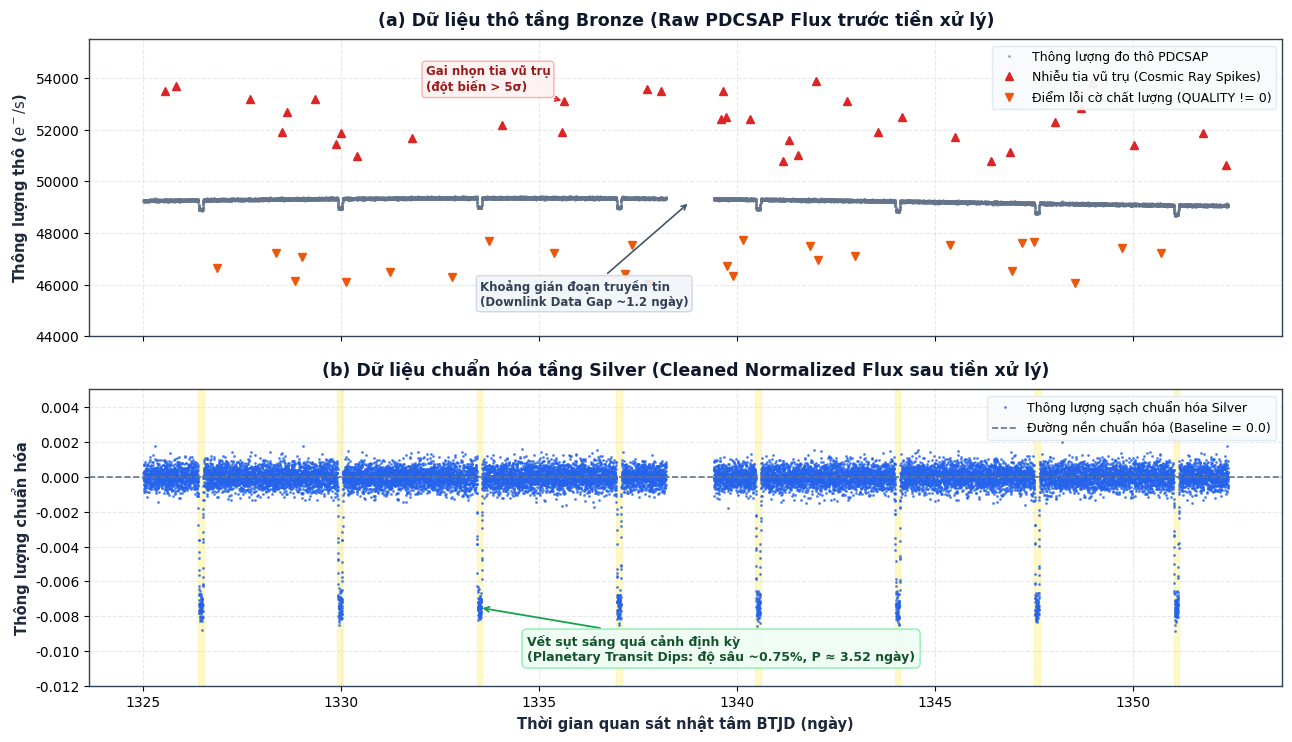

This figure's Python source: (Note: this script raises an exception after producing the figure.)
import numpy as np
import matplotlib.pyplot as plt
import matplotlib.patches as mpatches

# Cấu hình font và style khoa học chuẩn Light Mode
plt.rcParams['font.sans-serif'] = 'DejaVu Sans'
plt.rcParams['axes.edgecolor'] = '#334155'
plt.rcParams['axes.linewidth'] = 1.0
plt.rcParams['figure.facecolor'] = '#FFFFFF'
plt.rcParams['axes.facecolor'] = '#FFFFFF'

# 1. Khởi tạo trục thời gian mô phỏng TESS Sector (27.4 ngày)
np.random.seed(42)
t_start = 1325.0
t_end = 1352.4
dt = 2.0 / (24.0 * 60.0)  # Cadence 2 phút
time = np.arange(t_start, t_end, dt)
n_points = len(time)

# Khoảng gián đoạn truyền tin giữa Sector (Downlink gap ~1.2 ngày quanh ngày 1338)
gap_mask = (time >= 1338.2) & (time <= 1339.4)
time = time[~gap_mask]
n_points = len(time)

# 2. Tạo tín hiệu quá cảnh hành tinh (Exoplanet Transit)
# Chu kỳ P = 3.52 ngày, thời điểm t0 = 1326.45, thời lượng duration = 0.14 ngày (3.3 giờ), độ sâu depth = 0.0075 (0.75%)
period = 3.52
t0 = 1326.45
duration = 0.14
depth = 0.0075

clean_flux = np.zeros(n_points)
phase = ((time - t0 + 0.5 * period) % period) - 0.5 * period
in_transit = np.abs(phase) < (0.5 * duration)

# Dạng đáy phẳng U-shaped dip
for i in range(n_points):
    if in_transit[i]:
        # Hàm hộp làm mịn bằng cosine
        norm_dist = np.abs(phase[i]) / (0.5 * duration)
        if norm_dist < 0.6:
            clean_flux[i] = -depth
        else:
            clean_flux[i] = -depth * 0.5 * (1.0 + np.cos(np.pi * (norm_dist - 0.6) / 0.4))

# Thêm nhiễu trắng ngẫu nhiên (Photon Gaussian noise ~ 450 ppm)
noise = np.random.normal(0, 0.00045, n_points)
silver_flux = clean_flux + noise

# 3. Tạo dữ liệu thô Bronze FITS (thêm xu hướng thiết bị, gai tia vũ trụ, lỗi chất lượng)
baseline_median = 49250.0  # e-/s
drift = 120.0 * np.sin(2 * np.pi * (time - t_start) / 40.0) - 80.0 * ((time - t_start) / 27.4)**2
raw_flux = (1.0 + silver_flux) * baseline_median + drift

# Thêm các gai nhọn tia vũ trụ (Cosmic Ray Spikes)
n_spikes = 35
spike_indices = np.random.choice(n_points, n_spikes, replace=False)
raw_flux[spike_indices] += np.random.uniform(1500.0, 4800.0, n_spikes)

# Thêm một số điểm lỗi cờ chất lượng (Momentum dump / Attitude jitter dips & jumps)
n_bad = 25
bad_indices = np.random.choice(n_points, n_bad, replace=False)
raw_flux[bad_indices] += np.random.uniform(-3500.0, -1200.0, n_bad)

# 4. Vẽ biểu đồ 2 panel
fig, (ax1, ax2) = plt.subplots(2, 1, figsize=(13, 7.5), sharex=True, dpi=300)

# PANEL 1: Raw Bronze Flux
ax1.plot(time, raw_flux, '.', color='#64748B', markersize=2.0, alpha=0.55, label='Thông lượng đo thô PDCSAP')
# Highlight các gai nhiễu
ax1.plot(time[spike_indices], raw_flux[spike_indices], '^', color='#DC2626', markersize=5.5, label='Nhiễu tia vũ trụ (Cosmic Ray Spikes)')
ax1.plot(time[bad_indices], raw_flux[bad_indices], 'v', color='#EA580C', markersize=5.5, label='Điểm lỗi cờ chất lượng (QUALITY != 0)')

ax1.set_title('(a) Dữ liệu thô tầng Bronze (Raw PDCSAP Flux trước tiền xử lý)', fontsize=12.5, fontweight='bold', pad=10, color='#0F172A')
ax1.set_ylabel('Thông lượng thô ($e^-/\\text{s}$)', fontsize=10.5, fontweight='semibold', color='#1E293B')
ax1.set_ylim(44000, 55500)
ax1.grid(True, linestyle='--', alpha=0.5, color='#CBD5E1')
ax1.legend(loc='upper right', framealpha=0.95, facecolor='#F8FAFC', edgecolor='#E2E8F0', fontsize=9.0)

# Chú thích panel 1
ax1.annotate('Gai nhọn tia vũ trụ\n(đột biến > 5σ)', 
             xy=(time[spike_indices[0]], raw_flux[spike_indices[0]]), 
             xytext=(time[spike_indices[0]] - 3.5, 53500),
             arrowprops=dict(facecolor='#DC2626', edgecolor='#DC2626', arrowstyle='->', lw=1.2),
             fontsize=8.5, color='#991B1B', fontweight='bold',
             bbox=dict(boxstyle='round,pad=0.3', facecolor='#FEF2F2', edgecolor='#FCA5A5', alpha=0.9))

ax1.annotate('Khoảng gián đoạn truyền tin\n(Downlink Data Gap ~1.2 ngày)', 
             xy=(1338.8, 49200), 
             xytext=(1333.5, 45200),
             arrowprops=dict(facecolor='#475569', edgecolor='#475569', arrowstyle='->', lw=1.2),
             fontsize=8.5, color='#334155', fontweight='semibold',
             bbox=dict(boxstyle='round,pad=0.3', facecolor='#F1F5F9', edgecolor='#CBD5E1', alpha=0.9))

# PANEL 2: Cleaned Silver Normalized Flux
ax2.plot(time, silver_flux, '.', color='#2563EB', markersize=2.2, alpha=0.65, label='Thông lượng sạch chuẩn hóa Silver')
ax2.axhline(0.0, color='#64748B', linestyle='--', linewidth=1.2, label='Đường nền chuẩn hóa (Baseline = 0.0)')

# Highlight các vết quá cảnh (Transit dips)
transit_times = [t0 + k * period for k in range(8) if t_start <= t0 + k * period <= t_end and not (1338.2 <= t0 + k * period <= 1339.4)]
for tt in transit_times:
    ax2.axvspan(tt - duration/2, tt + duration/2, color='#FEF08A', alpha=0.45)

ax2.set_title('(b) Dữ liệu chuẩn hóa tầng Silver (Cleaned Normalized Flux sau tiền xử lý)', fontsize=12.5, fontweight='bold', pad=10, color='#0F172A')
ax2.set_xlabel('Thời gian quan sát nhật tâm BTJD (ngày)', fontsize=10.5, fontweight='semibold', color='#1E293B')
ax2.set_ylabel('Thông lượng chuẩn hóa', fontsize=10.5, fontweight='semibold', color='#1E293B')
ax2.set_ylim(-0.012, 0.005)
ax2.grid(True, linestyle='--', alpha=0.5, color='#CBD5E1')
ax2.legend(loc='upper right', framealpha=0.95, facecolor='#F8FAFC', edgecolor='#E2E8F0', fontsize=9.0)

# Chú thích vết quá cảnh
target_transit = transit_times[2]
ax2.annotate('Vết sụt sáng quá cảnh định kỳ\n(Planetary Transit Dips: độ sâu ~0.75%, P ≈ 3.52 ngày)', 
             xy=(target_transit, -depth), 
             xytext=(target_transit + 1.2, -0.0105),
             arrowprops=dict(facecolor='#16A34A', edgecolor='#16A34A', arrowstyle='->', lw=1.3),
             fontsize=9.0, color='#14532D', fontweight='bold',
             bbox=dict(boxstyle='round,pad=0.4', facecolor='#F0FDF4', edgecolor='#86EFAC', alpha=0.95))

# Căn lề và xuất ảnh
plt.tight_layout()
import os
output_path1 = os.path.join(os.path.dirname(__file__), 'fig2_simulated_lightcurve.png')

fig.savefig(output_path1, dpi=300, bbox_inches='tight', facecolor='#FFFFFF')
print(f"Figure saved to: {output_path1}")
